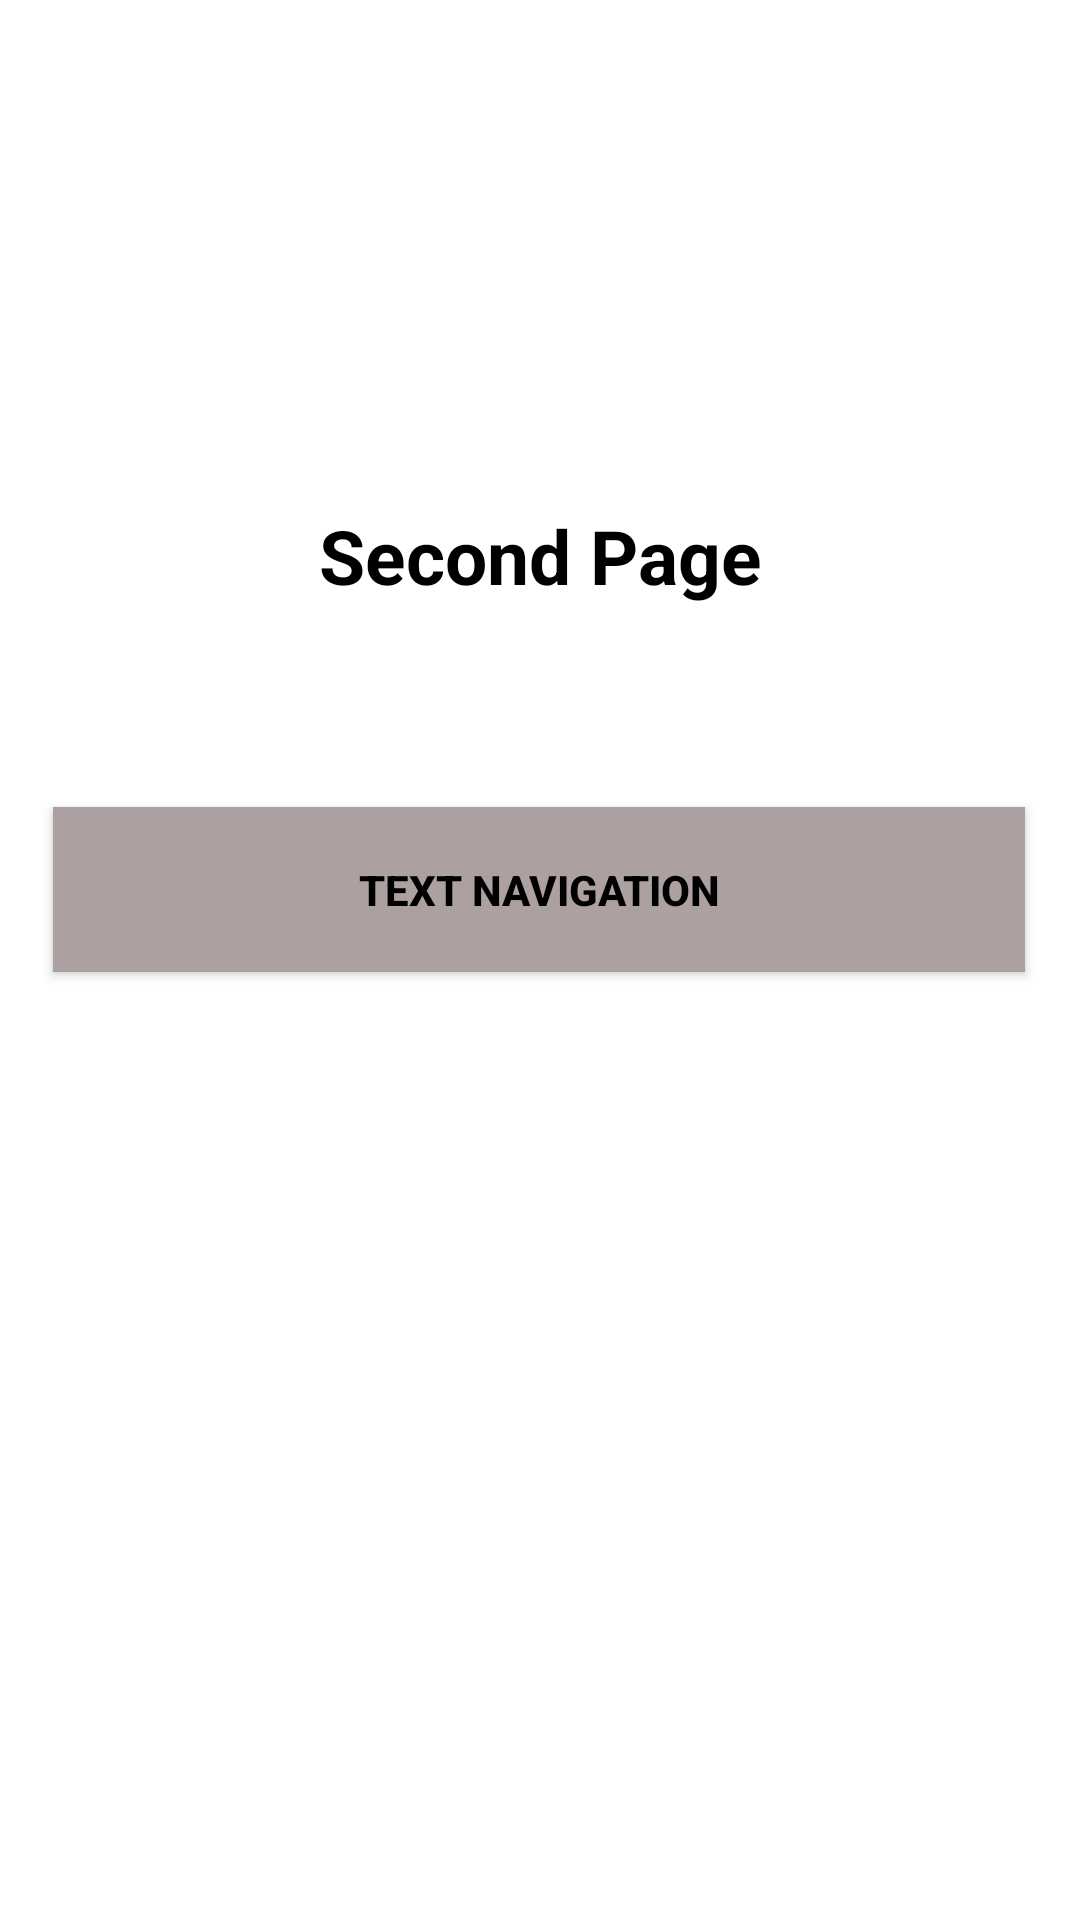

The Android layout XML behind this screen, and the referenced resources:
<!-- AndroidManifest.xml: application theme Theme.NavigationGodson -->
<!-- res/layout/fragment_second_page.xml -->
<?xml version="1.0" encoding="utf-8"?>
<androidx.constraintlayout.widget.ConstraintLayout xmlns:android="http://schemas.android.com/apk/res/android"
    xmlns:app="http://schemas.android.com/apk/res-auto"
    xmlns:tools="http://schemas.android.com/tools"
    android:layout_width="match_parent"
    android:layout_height="match_parent"
    tools:context=".files.SecondPage">


    <TextView
        android:id="@+id/textView"
        style="@style/textStyle"
        android:layout_width="195dp"
        android:layout_height="34dp"
        android:text="@string/txtSecond"
        app:layout_constraintBottom_toTopOf="@+id/button"
        app:layout_constraintEnd_toEndOf="parent"
        app:layout_constraintStart_toStartOf="parent"
        app:layout_constraintTop_toTopOf="parent"
        app:layout_constraintVertical_bias="0.717" />

    <Button
        android:id="@+id/button"
        style="@style/styleBtn"
        android:layout_width="324dp"
        android:layout_height="55dp"
        android:layout_marginBottom="316dp"
        android:text="@string/textbtn3"
        android:textStyle="normal|bold"
        app:backgroundTint="@color/backgroundbtn"
        app:layout_constraintBottom_toBottomOf="parent"
        app:layout_constraintEnd_toEndOf="parent"
        app:layout_constraintHorizontal_bias="0.494"
        app:layout_constraintStart_toStartOf="parent" />
</androidx.constraintlayout.widget.ConstraintLayout>
<!-- resources referenced by this layout -->
<resources>
  <color name="backgroundbtn">#ACA1A0</color>
  <string name="textbtn3">Text Navigation</string>
  <string name="txtSecond">Second Page</string>
  <style name="styleBtn">
          <item name="android:background">@color/backgroundbtn</item>
          <item name="android:textColor">@color/textColor</item>
      </style>
  <style name="textStyle">
          <item name="android:gravity">center_horizontal</item>
          <item name="android:textAlignment">center</item>
          <item name="android:textColor">@color/textColor</item>
          <item name="android:textSize">@dimen/dimtxt</item>
          <item name="android:textStyle">normal|bold</item>
      </style>
  <style name="Theme.NavigationGodson" parent="Theme.MaterialComponents.DayNight.DarkActionBar">
          
          <item name="colorPrimary">@color/purple_500</item>
          <item name="colorPrimaryVariant">@color/purple_700</item>
          <item name="colorOnPrimary">@color/white</item>
          
          <item name="colorSecondary">@color/teal_200</item>
          <item name="colorSecondaryVariant">@color/teal_700</item>
          <item name="colorOnSecondary">@color/black</item>
          
          <item name="android:statusBarColor" tools:targetApi="l">?attr/colorPrimaryVariant</item>
          
      </style>
  <color name="textColor">#000000</color>
  <dimen name="dimtxt">25sp</dimen>
  <color name="purple_500">#FF6200EE</color>
  <color name="purple_700">#FF3700B3</color>
  <color name="white">#FFFFFFFF</color>
  <color name="teal_200">#FF03DAC5</color>
  <color name="teal_700">#FF018786</color>
  <color name="black">#FF000000</color>
</resources>
